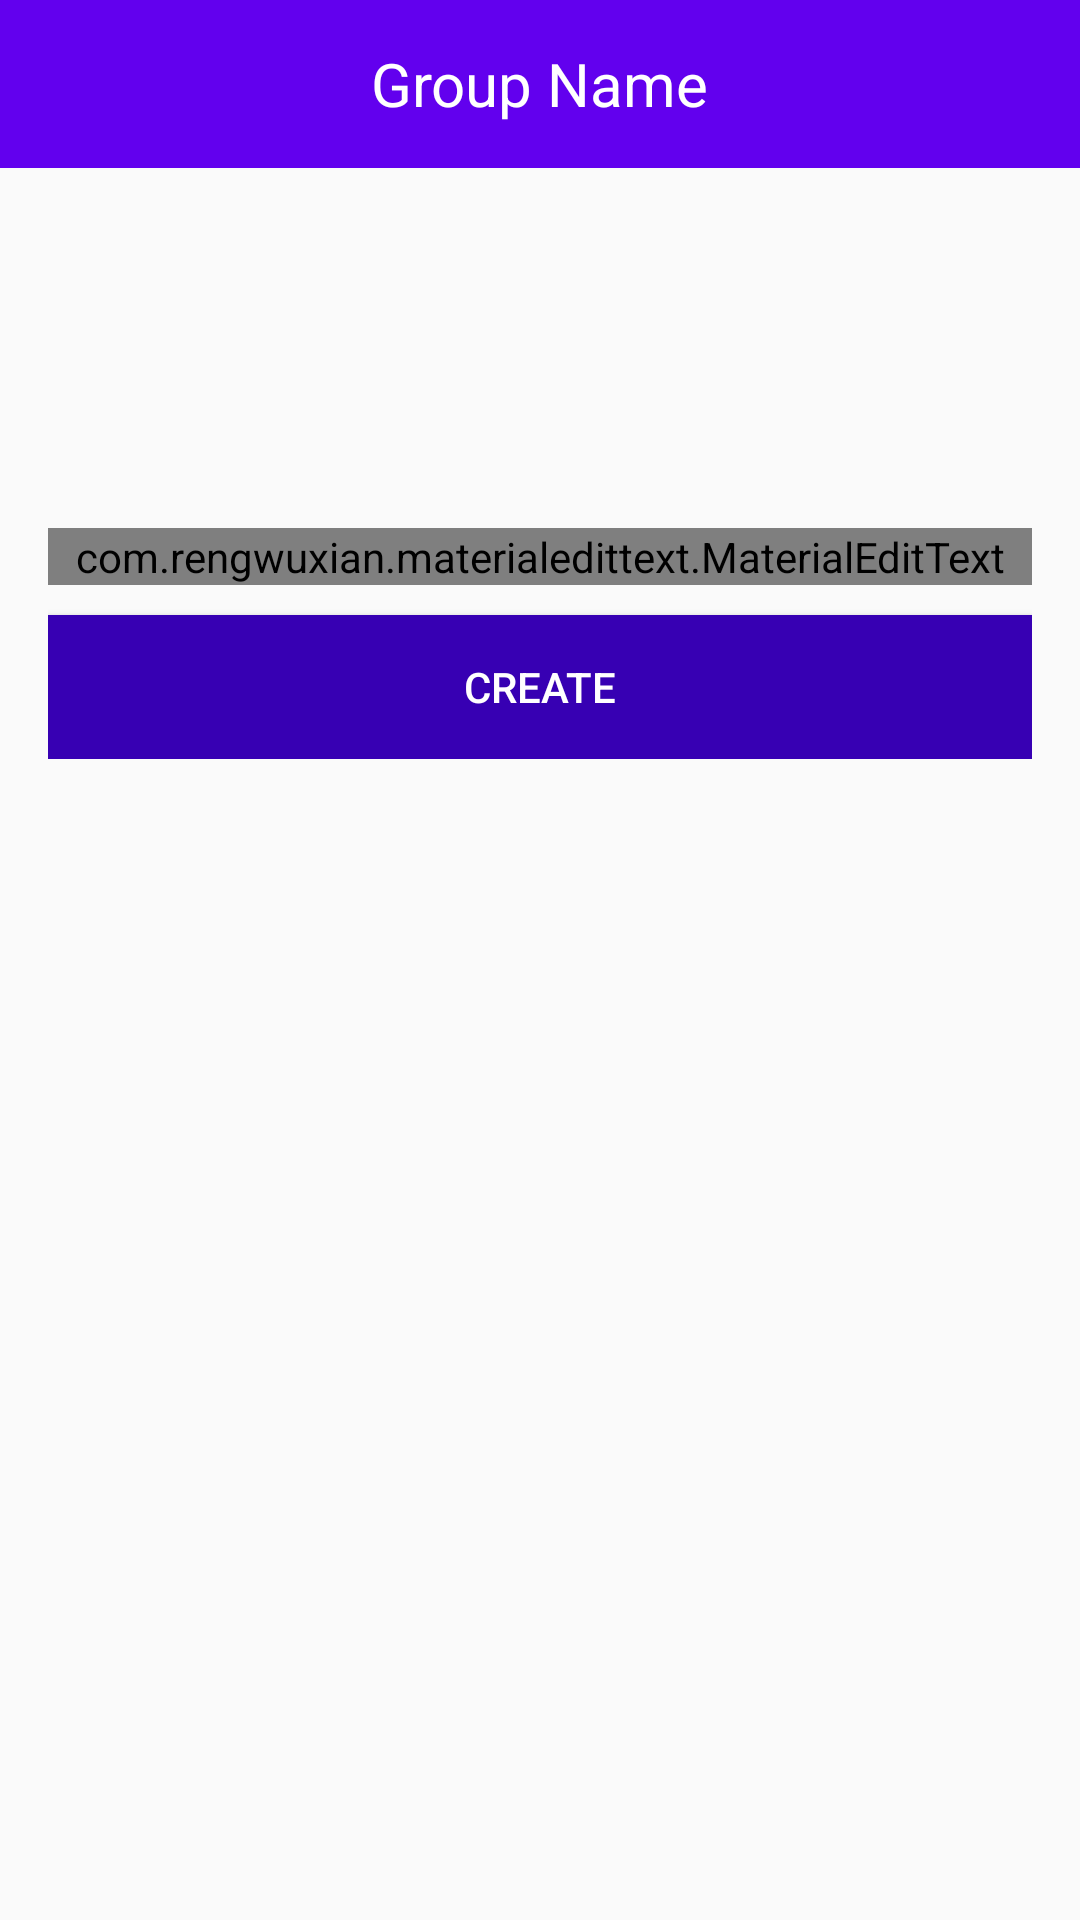

Here is an Android app screen rendered from its layout file. Give the layout XML and the strings, colors and styles it references.
<!-- AndroidManifest.xml: application theme AppTheme -->
<!-- res/layout/activity_group_name.xml -->
<?xml version="1.0" encoding="utf-8"?>
<androidx.constraintlayout.widget.ConstraintLayout xmlns:android="http://schemas.android.com/apk/res/android"
    xmlns:app="http://schemas.android.com/apk/res-auto"
    xmlns:tools="http://schemas.android.com/tools"
    android:layout_width="match_parent"
    android:layout_height="match_parent"
    tools:context=".activity.GroupNameActivity">

    <androidx.appcompat.widget.Toolbar
            android:id="@+id/mToolbarNewGroupName"
            android:layout_width="match_parent"
            android:layout_height="?android:attr/actionBarSize"
            android:layout_alignParentStart="true"
            android:layout_alignParentLeft="true"
            android:layout_alignParentTop="true"
            android:layout_marginStart="0dp"
            android:layout_marginLeft="0dp"
            android:layout_marginTop="0dp"
            android:background="@color/colorPrimary" tools:ignore="MissingConstraints">

        <ImageView
            android:id="@+id/iv_backGroupName"
            android:layout_width="wrap_content"
            android:layout_height="wrap_content"
            android:src="@drawable/arrow_back"
            tools:ignore="ContentDescription" />

        <TextView
            android:id="@+id/tv_titleName"
            style="@style/Base.TextAppearance.AppCompat.Headline"
            android:layout_width="wrap_content"
            android:layout_height="wrap_content"
            android:layout_gravity="center"
            android:text="@string/group_name"
            android:textColor="#ffffff"
            android:textSize="20dp" />

    </androidx.appcompat.widget.Toolbar>

    <LinearLayout
            android:layout_width="match_parent"
            android:gravity="center_horizontal"
            android:layout_below="@+id/toolbar"
            android:orientation="vertical"
            android:padding="16dp"
            android:layout_height="wrap_content"
            tools:ignore="MissingConstraints">

        <ImageView
                android:layout_width="100dp"
                android:layout_height="100dp"
                android:id="@+id/group_image"
                android:layout_centerHorizontal="true"
                android:layout_marginTop="50dp"
                android:src="@drawable/bg_group"/>

        <com.rengwuxian.materialedittext.MaterialEditText
                android:layout_width="match_parent"
                android:layout_height="wrap_content"
                android:id="@+id/et_groupName"
                android:layout_marginTop="10dp"
                app:met_floatingLabel="normal"
                android:hint="e.g Pengabdi Koding"/>


        <Button
                android:layout_width="match_parent"
                android:layout_height="wrap_content"
                android:text="Create"
                android:id="@+id/btn_createGroup"
                android:layout_marginTop="10dp"
                android:background="@color/colorPrimaryDark"
                android:textColor="#fff"
        />

    </LinearLayout>


</androidx.constraintlayout.widget.ConstraintLayout>
<!-- resources referenced by this layout -->
<resources>
  <string name="group_name">Group Name</string>
  <style name="AppTheme" parent="Theme.AppCompat.Light.DarkActionBar">
          
          <item name="colorPrimary">@color/colorPrimary</item>
          <item name="colorPrimaryDark">@color/colorPrimaryDark</item>
          <item name="colorAccent">@color/colorAccent</item>
      </style>
  <!-- not gathered from this repository: default colours our renderer supplied (Android Studio template values) -->
  <color name="colorPrimary">#FF6200EE</color>
  <color name="colorPrimaryDark">#FF3700B3</color>
  <color name="colorAccent">#FF03DAC5</color>
</resources>
